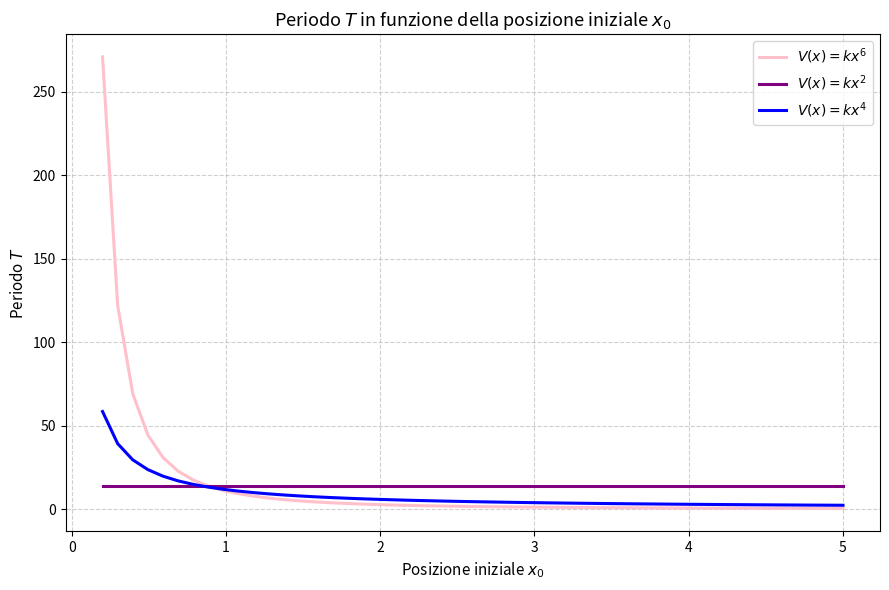

The matplotlib source for this figure:
import numpy as np
import matplotlib.pyplot as plt
from scipy.integrate import simpson

"""
Si è ricavata analiticamente la formula per il periodo di oscillazione in funzione del punto 
di partenza x0 con una funzione energia potenziale V(x) = kx^6
"""

# Parametri fisici del sistema
k = 0.1   # Costante del potenziale
m = 1.0   # Massa

# Valori del punto di partenza x0 per cui calcolare il periodo T
x0_values = np.linspace(0.2, 5.0, 50)

# Definizione della funzione di energia potenziale V(x)
def V(x):
    return k * (x ** 6)

# 1. Funzione per calcolare il periodo T dato un punto di partenza x0
def calcola_periodo(x0, m, V, num_punti=1000):
    if x0 == 0:
        return 0.0
    
    # Creiamo un array di punti tra 0 e x0
    # Evito x0 per non avere zero a denominatore dell'integranda 
    x = np.linspace(0, x0 * 0.9999, num_punti)
    
    # Calcoliamo il denominatore: sqrt(V(x0) - V(x))
    denominatore = np.sqrt(V(x0) - V(x))
    
    # Funzione integranda: 1 / sqrt(V(x0) - V(x))
    integranda = 1.0 / denominatore
    
    """
    Integrazione numerica con il metodo di Simpson; gli passiamo i due array e lui calcola
    l'area sotto la curva del primo array rispetto alle coordinate del secondo
    """
    integrale = simpson(integranda, x)
    
    # Moltipliciamo per sqrt(8m) come da formula teorica
    T = np.sqrt(8 * m) * integrale
    return T


# 3. Potenziale armonico V(x) = k * x^2
"""
Dobbiamo rifare lo stesso calcolo del periodo T e il grafico, 
ma cambiando la funzione di energia potenziale in un potenziale da oscillatore armonico
"""
def V_armonico(x):
    return k * (x ** 2)



# 4. Formula alternativa per il potenziale (semore rispettando la simmetria)
"""
Si testa un'ulteriore formula per il potenziale che sia sempre simmetrica rispetto all'origine.
Ho scelto V(x) = k * x^4.
"""

def V_x4(x):
    return k * (x ** 4)


T_x6 = [calcola_periodo(x0, m, V) for x0 in x0_values]
T_armonico = [calcola_periodo(x0, m, V_armonico) for x0 in x0_values]
T_x4 = [calcola_periodo(x0, m, V_x4) for x0 in x0_values]


#GRAFICI

plt.figure(figsize=(9, 6))

# Punto 2: grafico di T in funzione di x0 per V(x) = kx^6
plt.plot(x0_values, T_x6, label="$V(x) = kx^6$", color="pink", linewidth=2.2)

# Punto 3: confronto con il potenziale armonico V(x) = kx^2
plt.plot(x0_values, T_armonico, label="$V(x) = kx^2$", color="purple", linewidth=2.2)

# Punto 4: confronto con V(x) = kx^4
plt.plot(x0_values, T_x4, label="$V(x) = kx^4$", color="blue", linewidth=2.2)

plt.title("Periodo $T$ in funzione della posizione iniziale $x_0$", fontsize=13)
plt.xlabel("Posizione iniziale $x_0$", fontsize=11)
plt.ylabel("Periodo $T$", fontsize=11)
plt.legend(fontsize=10)
plt.grid(True, linestyle="--", alpha=0.6)
plt.tight_layout()
plt.show()
